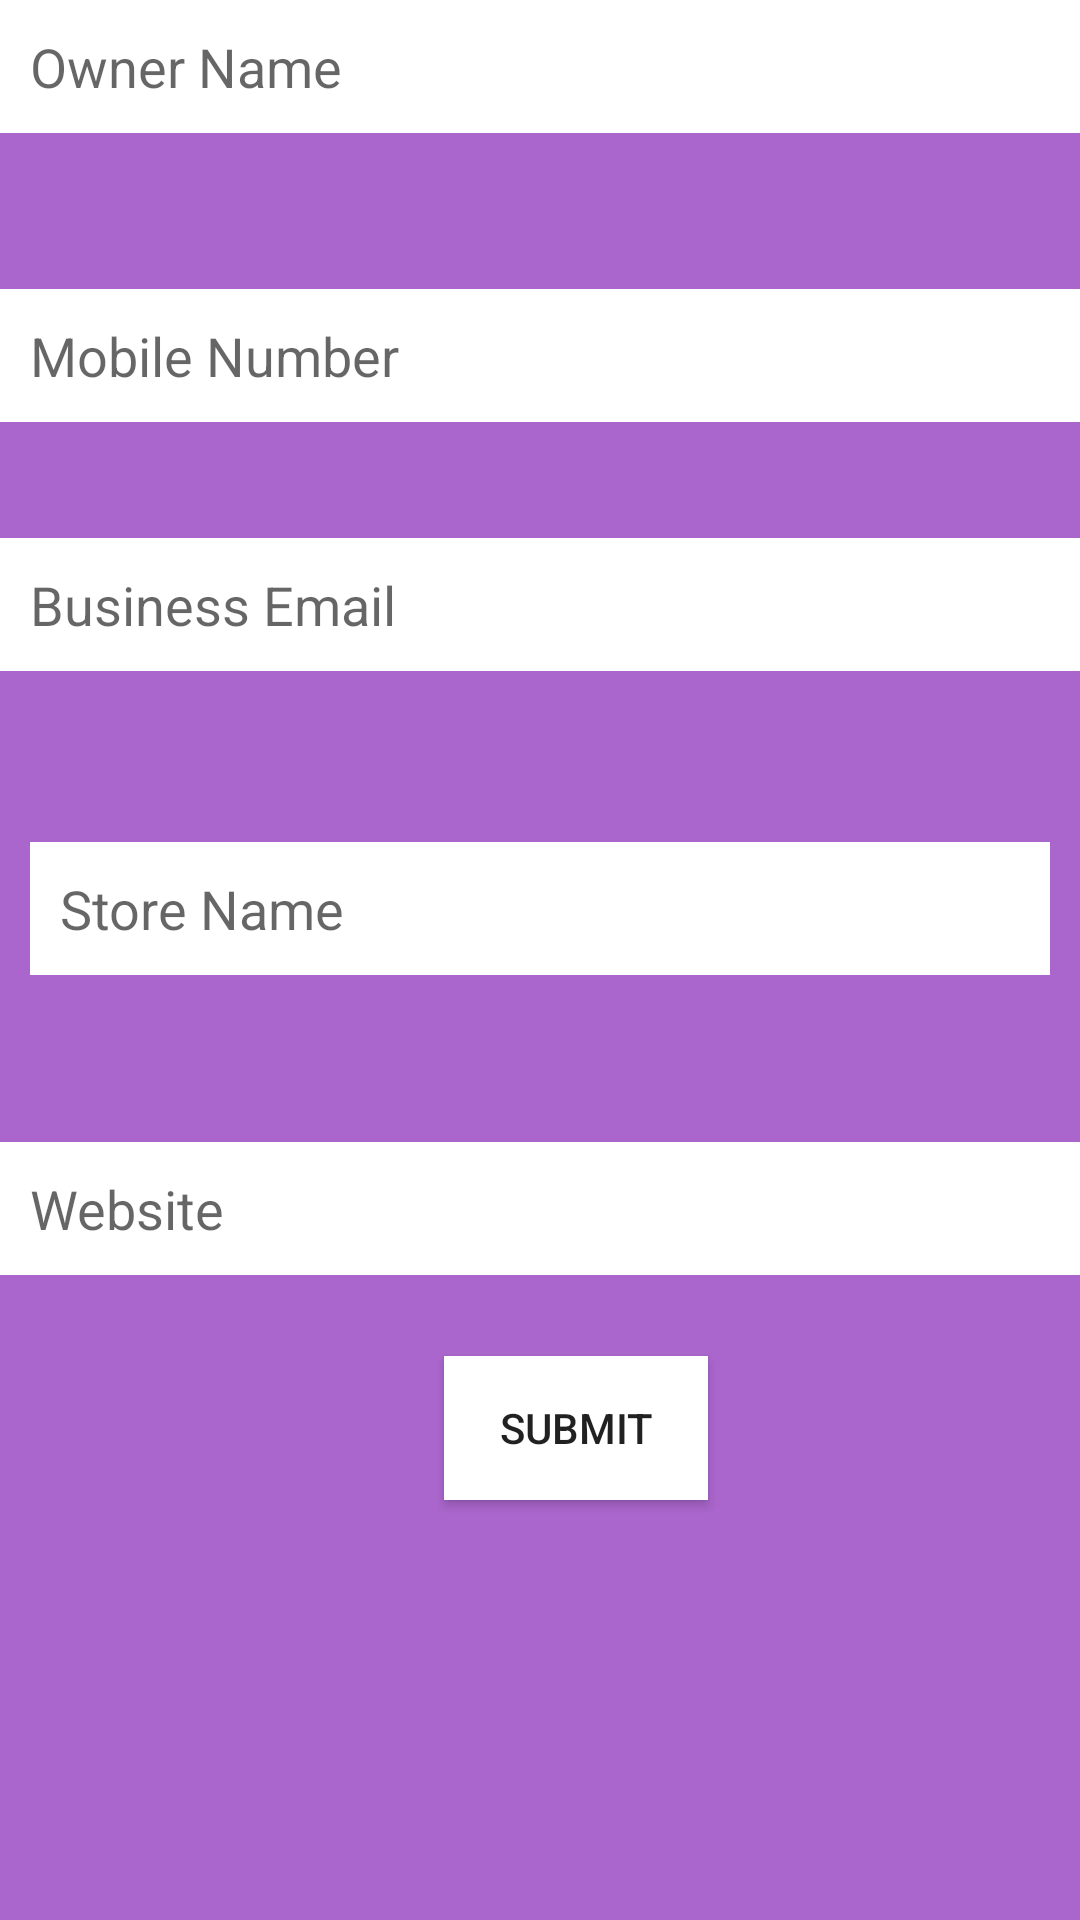

Produce the Android XML layout that renders to this screen, including the resource entries it uses.
<!-- AndroidManifest.xml: application theme Theme.FoodSaver -->
<!-- res/layout/activity_submission.xml -->
<?xml version="1.0" encoding="utf-8"?>
<androidx.constraintlayout.widget.ConstraintLayout xmlns:android="http://schemas.android.com/apk/res/android"
    xmlns:app="http://schemas.android.com/apk/res-auto"
    xmlns:tools="http://schemas.android.com/tools"
    android:layout_width="match_parent"
    android:layout_height="match_parent"
    android:background="@android:color/holo_purple"
    tools:context=".Submission">


    <EditText
        android:id="@+id/editText2"
        android:layout_width="match_parent"
        android:layout_height="wrap_content"
        android:layout_marginBottom="52dp"
        android:background="@android:color/white"
        android:hint="Owner Name"
        android:inputType="textPersonName"
        android:padding="10dp"
        app:layout_constraintBottom_toTopOf="@+id/et_mobile"
        app:layout_constraintEnd_toEndOf="parent"
        app:layout_constraintHorizontal_bias="0.0"
        app:layout_constraintStart_toStartOf="parent" />

    <EditText
        android:id="@+id/et_mobile"
        android:layout_width="match_parent"
        android:layout_height="wrap_content"
        android:background="@android:color/white"
        android:ems="10"
        android:hint="Mobile Number"
        android:inputType="phone"
        android:maxLength="10"
        android:padding="10dp"
        app:layout_constraintBaseline_toBaselineOf="@+id/editText2"
        app:layout_constraintBottom_toBottomOf="parent"
        app:layout_constraintEnd_toEndOf="parent"
        app:layout_constraintHorizontal_bias="0.0"
        app:layout_constraintStart_toStartOf="parent"
        app:layout_constraintTop_toTopOf="@id/et_store_name"
        app:layout_constraintVertical_bias="0.0" />

    <EditText
        android:id="@+id/et_email"
        android:layout_width="0dp"
        android:layout_height="wrap_content"
        android:background="@android:color/white"
        android:hint="Business Email"
        android:inputType="textEmailAddress"
        android:padding="10dp"
        app:layout_constraintBottom_toBottomOf="parent"
        app:layout_constraintEnd_toEndOf="parent"
        app:layout_constraintHorizontal_bias="1.0"
        app:layout_constraintStart_toStartOf="parent"
        app:layout_constraintTop_toTopOf="parent"
        app:layout_constraintVertical_bias="0.301" />

    <EditText
        android:id="@+id/et_store_name"
        android:layout_width="0dp"
        android:layout_height="wrap_content"
        android:layout_margin="10dp"
        android:layout_marginStart="9dp"
        android:layout_marginTop="96dp"
        android:layout_marginEnd="9dp"
        android:background="@android:color/white"
        android:hint="Store Name"
        android:inputType="textNoSuggestions"
        android:padding="10dp"
        app:layout_constraintBottom_toBottomOf="parent"
        app:layout_constraintEnd_toEndOf="parent"
        app:layout_constraintHorizontal_bias="0.0"
        app:layout_constraintStart_toStartOf="parent"
        app:layout_constraintTop_toTopOf="parent"
        app:layout_constraintVertical_bias="0.47" />


    <EditText
        android:id="@+id/et_website"
        android:layout_width="0dp"
        android:layout_height="wrap_content"
        android:background="@android:color/white"
        android:hint="Website"
        android:inputType="textWebEditText"
        android:padding="10dp"
        app:layout_constraintBottom_toBottomOf="parent"
        app:layout_constraintEnd_toEndOf="parent"
        app:layout_constraintHorizontal_bias="0.0"
        app:layout_constraintStart_toStartOf="parent"
        app:layout_constraintTop_toTopOf="parent"
        app:layout_constraintVertical_bias="0.639" />

    <Button
        android:id="@+id/bt_submit"
        android:layout_width="wrap_content"
        android:layout_height="wrap_content"
        android:layout_marginStart="148dp"
        android:layout_marginBottom="140dp"
        android:background="@android:color/white"
        android:layout_gravity="center"
        android:text="submit"
        app:layout_constraintBottom_toBottomOf="parent"
        app:layout_constraintStart_toStartOf="@+id/editText2" />


</androidx.constraintlayout.widget.ConstraintLayout>
<!-- resources referenced by this layout -->
<resources>
  <style name="Theme.FoodSaver" parent="Theme.MaterialComponents.DayNight.DarkActionBar">
          
          <item name="colorPrimary">@color/purple_500</item>
          <item name="colorPrimaryVariant">@color/purple_700</item>
          <item name="colorOnPrimary">@color/white</item>
          
          <item name="colorSecondary">@color/teal_200</item>
          <item name="colorSecondaryVariant">@color/teal_700</item>
          <item name="colorOnSecondary">@color/black</item>
          
          <item name="android:statusBarColor" tools:targetApi="l">?attr/colorPrimaryVariant</item>
          
      </style>
  <!-- not gathered from this repository: default colours our renderer supplied (Android Studio template values) -->
  <color name="purple_500">#FF6200EE</color>
  <color name="purple_700">#FF3700B3</color>
  <color name="teal_200">#FF03DAC5</color>
  <color name="teal_700">#FF018786</color>
  <color name="black">#FF000000</color>
  <color name="white">#FFFFFFFF</color>
</resources>
